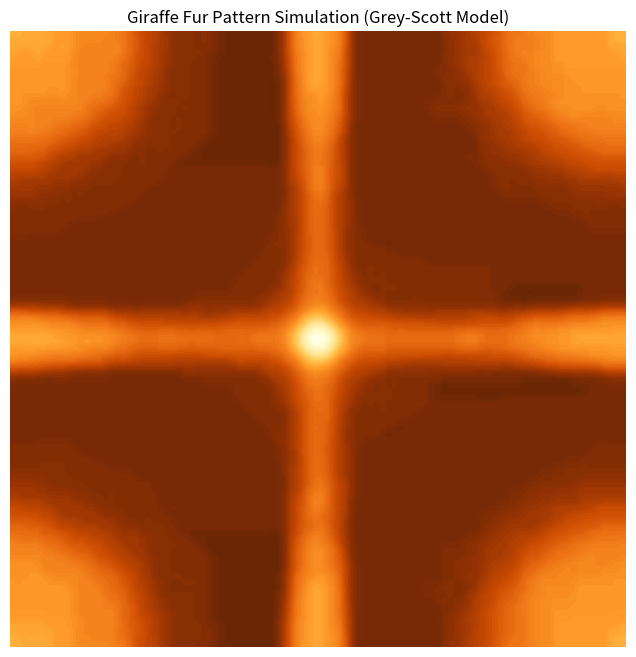

This figure's Python source:
import numpy as np
import matplotlib.pyplot as plt

def generate_giraffe_pattern():
    # --- Grid and Time Parameters ---
    N = 100          # Grid size (NxN)
    dx = 1.0         # Spatial step
    dt = 0.2         # Time step (Must satisfy CFL condition for stability)
    steps = 15000    # Total iterations to reach steady pattern

    # --- Grey-Scott Model Parameters for Giraffe (Plates) ---
    # These parameters are tuned to produce large polygonal domains
    Du, Dv = 0.208, 0.105   # Diffusion rates for U and V
    f = 0.030               # Feed rate (alpha)
    k = 0.062               # Kill rate (alpha + beta)

    # --- Initialization ---
    # Start with a homogeneous state of U=1.0, V=0.0
    u = np.ones((N, N))
    v = np.zeros((N, N))

    # Introduce random noise in the center to trigger Turing Instability
    center_slice = slice(N//2 - 5, N//2 + 5)
    v[center_slice, center_slice] = 0.25 + np.random.standard_normal((10, 10)) * 0.01

    # --- Main Simulation Loop ---
    for i in range(steps):
        # Calculate Laplacian using 2nd order Finite Difference
        # We use np.roll for periodic boundary conditions
        lu = (np.roll(u, 1, axis=0) + np.roll(u, -1, axis=0) +
              np.roll(u, 1, axis=1) + np.roll(u, -1, axis=1) - 4*u) / dx**2
        lv = (np.roll(v, 1, axis=0) + np.roll(v, -1, axis=0) +
              np.roll(v, 1, axis=1) + np.roll(v, -1, axis=1) - 4*v) / dx**2

        # Reaction terms f(u,v) and g(u,v)
        uv2 = u * v**2
        reaction_u = -uv2 + f * (1 - u)
        reaction_v = uv2 - k * v

        # Time integration (Forward Euler)
        u += dt * (Du * lu + reaction_u)
        v += dt * (Dv * lv + reaction_v)

        # Optional: Print progress
        if i % 5000 == 0:
            print(f"Simulation Progress: {i}/{steps} steps")

    return v

# --- Visualization ---
pattern = generate_giraffe_pattern()
plt.figure(figsize=(8, 8))
# 'YlOrBr' colormap simulates the natural colors of a giraffe fur
plt.imshow(pattern, cmap='YlOrBr', interpolation='bilinear')
plt.title("Giraffe Fur Pattern Simulation (Grey-Scott Model)")
plt.axis('off')
plt.show()
